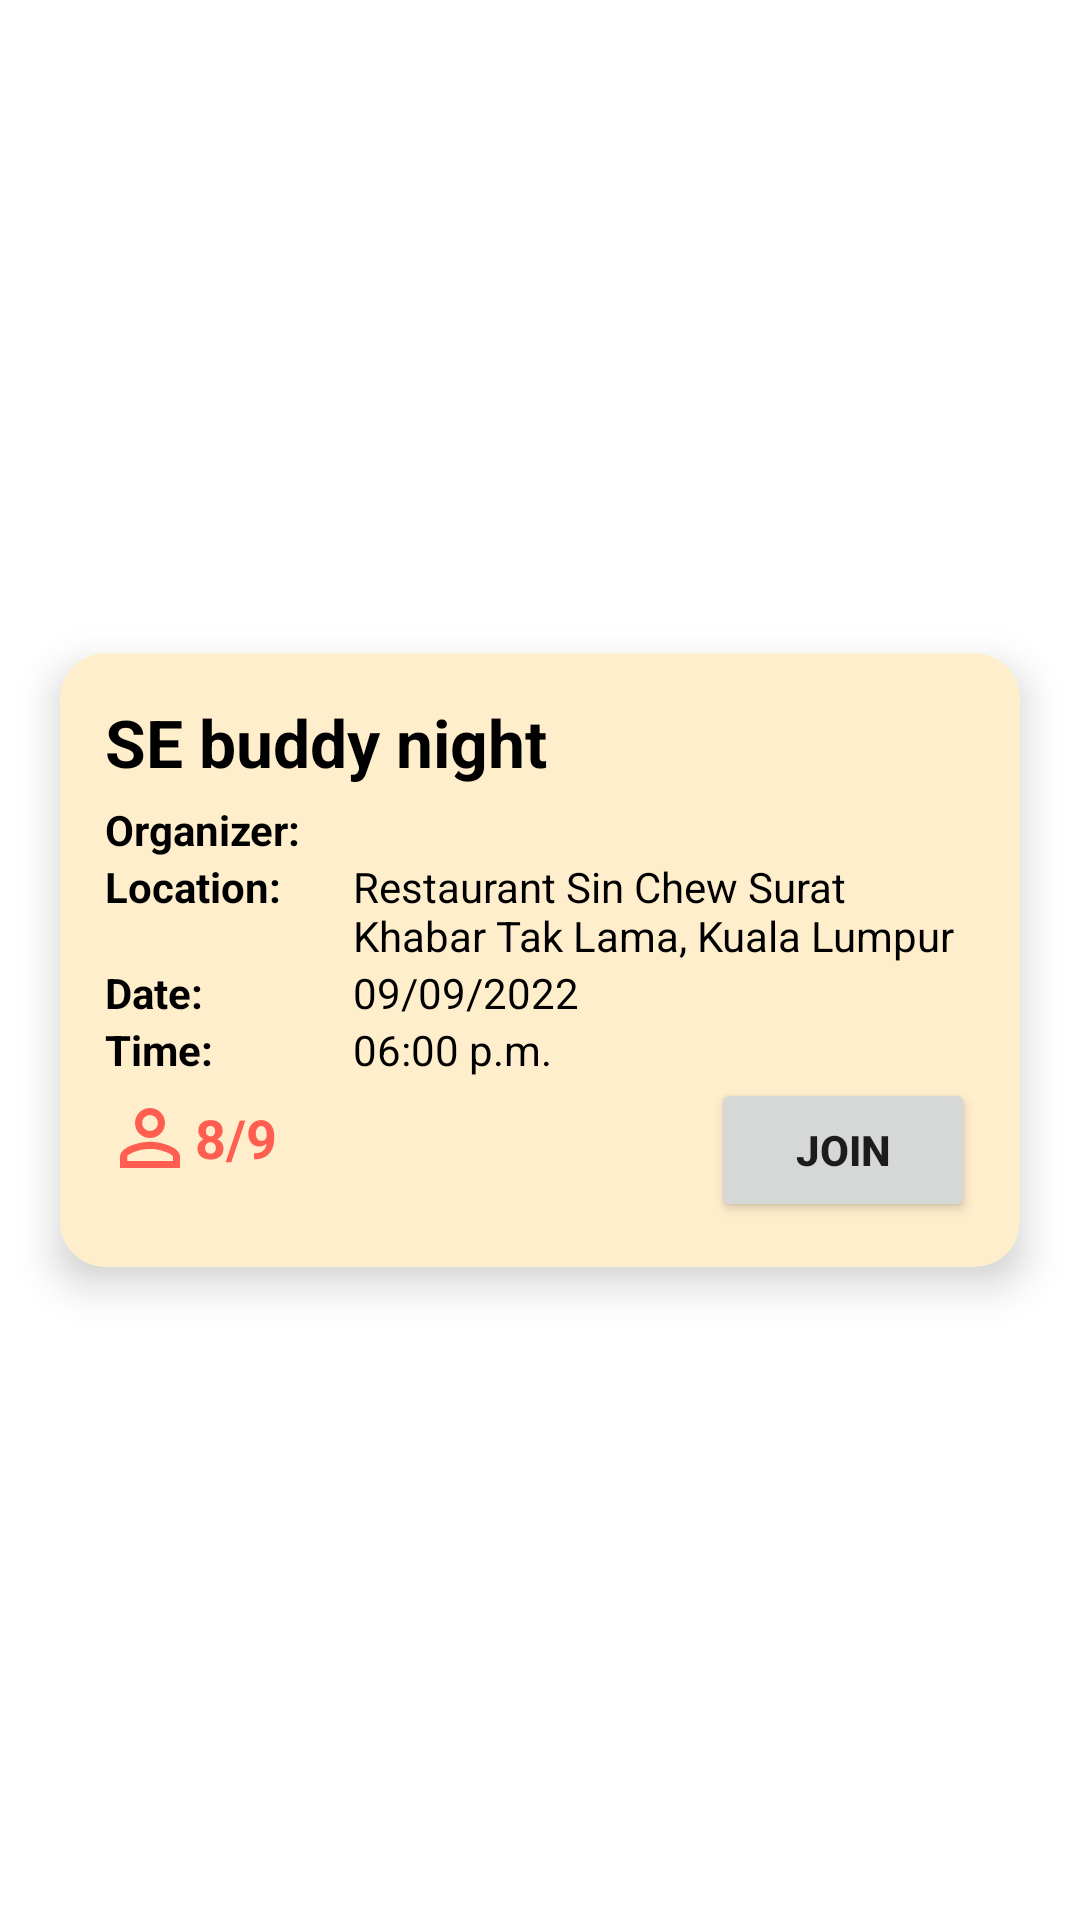

Here is an Android app screen rendered from its layout file. Give the layout XML and the strings, colors and styles it references.
<!-- AndroidManifest.xml: application theme Theme.Eatmou -->
<!-- res/layout/food_party_card.xml -->
<?xml version="1.0" encoding="utf-8"?>

<androidx.constraintlayout.widget.ConstraintLayout xmlns:android="http://schemas.android.com/apk/res/android"
    xmlns:app="http://schemas.android.com/apk/res-auto"
    xmlns:tools="http://schemas.android.com/tools"
    android:layout_width="match_parent"
    android:layout_height="wrap_content">

    <androidx.cardview.widget.CardView
        android:id="@+id/CVFoodPartyCard"
        android:layout_width="match_parent"
        android:layout_height="wrap_content"
        android:layout_marginStart="20dp"
        android:layout_marginTop="10dp"
        android:layout_marginEnd="20dp"
        android:layout_marginBottom="10dp"
        app:cardBackgroundColor="@color/RICE"
        app:cardCornerRadius="15dp"
        app:cardElevation="8dp"
        app:contentPadding="15dp"
        app:layout_constraintBottom_toBottomOf="parent"
        app:layout_constraintEnd_toEndOf="parent"
        app:layout_constraintStart_toStartOf="parent"
        app:layout_constraintTop_toTopOf="parent">

        <androidx.constraintlayout.widget.ConstraintLayout
            android:layout_width="match_parent"
            android:layout_height="match_parent">

            <TextView
                android:id="@+id/TV_CreatePartyTitle"
                android:layout_width="wrap_content"
                android:layout_height="wrap_content"
                android:text="SE buddy night"
                android:textAlignment="viewStart"
                android:textColor="@color/BLACK"
                android:textSize="22sp"
                android:textStyle="bold"
                app:layout_constraintStart_toStartOf="parent"
                app:layout_constraintTop_toTopOf="parent" />

            <LinearLayout
                android:id="@+id/LL_InformationColumn"
                android:layout_width="match_parent"
                android:layout_height="match_parent"
                android:layout_marginTop="5dp"
                android:orientation="vertical"
                app:layout_constraintStart_toStartOf="parent"
                app:layout_constraintTop_toBottomOf="@+id/TV_CreatePartyTitle">

                <LinearLayout
                    android:id="@+id/LL_InformationOrganizer"
                    android:layout_width="match_parent"
                    android:layout_height="match_parent"
                    android:orientation="horizontal">

                    <TextView
                        android:id="@+id/TV_OrganizerLabel"
                        android:layout_width="0dp"
                        android:layout_height="wrap_content"
                        android:layout_weight="1"
                        android:text="Organizer:"
                        android:textAlignment="viewStart"
                        android:textColor="@color/BLACK"
                        android:textStyle="bold" />

                    <TextView
                        android:id="@+id/TV_OrganizerText"
                        android:layout_width="0dp"
                        android:layout_height="wrap_content"
                        android:layout_weight="2.5"
                        android:text=""
                        android:textColor="@color/BLACK" />
                </LinearLayout>

                <LinearLayout
                    android:id="@+id/LL_InformationLocation"
                    android:layout_width="match_parent"
                    android:layout_height="match_parent"
                    android:orientation="horizontal">

                    <TextView
                        android:id="@+id/TV_LocationLabel"
                        android:layout_width="0dp"
                        android:layout_height="wrap_content"
                        android:layout_weight="1"
                        android:text="Location:"
                        android:textAlignment="viewStart"
                        android:textColor="@color/BLACK"
                        android:textStyle="bold" />

                    <TextView
                        android:id="@+id/TV_LocationText"
                        android:layout_width="0dp"
                        android:layout_height="wrap_content"
                        android:layout_weight="2.5"
                        android:singleLine="false"
                        android:text="Restaurant Sin Chew Surat Khabar Tak Lama, Kuala Lumpur"
                        android:textAlignment="viewStart"
                        android:textColor="@color/BLACK" />
                </LinearLayout>

                <LinearLayout
                    android:id="@+id/LL_InformationDate"
                    android:layout_width="match_parent"
                    android:layout_height="match_parent"
                    android:orientation="horizontal">

                    <TextView
                        android:id="@+id/TV_DateLabel"
                        android:layout_width="0dp"
                        android:layout_height="wrap_content"
                        android:layout_weight="1"
                        android:text="Date: "
                        android:textAlignment="viewStart"
                        android:textColor="@color/BLACK"
                        android:textStyle="bold" />

                    <TextView
                        android:id="@+id/TV_DateText"
                        android:layout_width="0dp"
                        android:layout_height="wrap_content"
                        android:layout_weight="2.5"
                        android:text="09/09/2022"
                        android:textColor="@color/BLACK" />
                </LinearLayout>

                <LinearLayout
                    android:id="@+id/LL_InformationTime"
                    android:layout_width="match_parent"
                    android:layout_height="match_parent"
                    android:orientation="horizontal">

                    <TextView
                        android:id="@+id/TV_TimeLabel"
                        android:layout_width="0dp"
                        android:layout_height="wrap_content"
                        android:layout_weight="1"
                        android:text="Time: "
                        android:textAlignment="viewStart"
                        android:textColor="@color/BLACK"
                        android:textStyle="bold" />

                    <TextView
                        android:id="@+id/TV_TimeText"
                        android:layout_width="0dp"
                        android:layout_height="wrap_content"
                        android:layout_weight="2.5"
                        android:text="06:00 p.m."
                        android:textColor="@color/BLACK" />
                </LinearLayout>

            </LinearLayout>

            <LinearLayout
                android:id="@+id/LL_IconContainer"
                android:layout_width="wrap_content"
                android:layout_height="wrap_content"
                android:layout_marginTop="5dp"
                android:gravity="center_horizontal|center_vertical"
                android:orientation="horizontal"
                app:layout_constraintStart_toStartOf="parent"
                app:layout_constraintTop_toBottomOf="@+id/LL_InformationColumn">

                <ImageView
                    android:id="@+id/IV_PersonIcon"
                    android:layout_width="30dp"
                    android:layout_height="30dp"
                    app:srcCompat="@drawable/ic_baseline_person_outline" />

                <TextView
                    android:id="@+id/TV_JoinedPersonNumber"
                    android:layout_width="wrap_content"
                    android:layout_height="wrap_content"
                    android:text="8/9"
                    android:textAlignment="textStart"
                    android:textColor="@color/RED"
                    android:textSize="18sp"
                    android:textStyle="bold" />
            </LinearLayout>

            <Button
                android:id="@+id/B_CardBtn"
                android:layout_width="wrap_content"
                android:layout_height="wrap_content"
                android:paddingLeft="8dp"
                android:paddingRight="8dp"
                android:text="Join"
                android:textAlignment="center"
                android:textStyle="bold"
                app:cornerRadius="15dp"
                app:layout_constraintEnd_toEndOf="parent"
                app:layout_constraintTop_toBottomOf="@+id/LL_InformationColumn" />

        </androidx.constraintlayout.widget.ConstraintLayout>

    </androidx.cardview.widget.CardView>
</androidx.constraintlayout.widget.ConstraintLayout>
<!-- resources referenced by this layout -->
<resources>
  <color name="BLACK">#000000</color>
  <color name="RED">#FF5E51</color>
  <color name="RICE">#FFEECC</color>
  <!-- drawable ic_baseline_person_outline (drawable) -->
  <vector android:height="24dp" android:tint="#FF5E51"
      android:viewportHeight="24" android:viewportWidth="24"
      android:width="24dp" xmlns:android="http://schemas.android.com/apk/res/android">
      <path android:fillColor="@android:color/white" android:pathData="M12,5.9c1.16,0 2.1,0.94 2.1,2.1s-0.94,2.1 -2.1,2.1S9.9,9.16 9.9,8s0.94,-2.1 2.1,-2.1m0,9c2.97,0 6.1,1.46 6.1,2.1v1.1L5.9,18.1L5.9,17c0,-0.64 3.13,-2.1 6.1,-2.1M12,4C9.79,4 8,5.79 8,8s1.79,4 4,4 4,-1.79 4,-4 -1.79,-4 -4,-4zM12,13c-2.67,0 -8,1.34 -8,4v3h16v-3c0,-2.66 -5.33,-4 -8,-4z"/>
  </vector>
  <style name="Theme.Eatmou" parent="Theme.MaterialComponents.DayNight.DarkActionBar">
          
          <item name="colorPrimary">@color/purple_500</item>
          <item name="colorPrimaryVariant">@color/purple_700</item>
          <item name="colorOnPrimary">@color/white</item>
          
          <item name="colorSecondary">@color/teal_200</item>
          <item name="colorSecondaryVariant">@color/teal_700</item>
          <item name="colorOnSecondary">@color/black</item>
          
          <item name="android:statusBarColor">?attr/colorPrimaryVariant</item>
          
      </style>
  <color name="purple_500">#FF6200EE</color>
  <color name="purple_700">#FF3700B3</color>
  <color name="white">#FFFFFFFF</color>
  <color name="teal_200">#FF03DAC5</color>
  <color name="teal_700">#FF018786</color>
  <color name="black">#FF000000</color>
</resources>
